Run: headless pygame with SDL's dummy video driver; simulated clock (each Clock.tick advances the game by its frame time, no real sleeping); random seed 0; keys injected as events and as key.get_pressed() state; mouse plan: one left click at the window centre at the start of phase 2, then a move to the lower-right quarter at the start of phase 3.
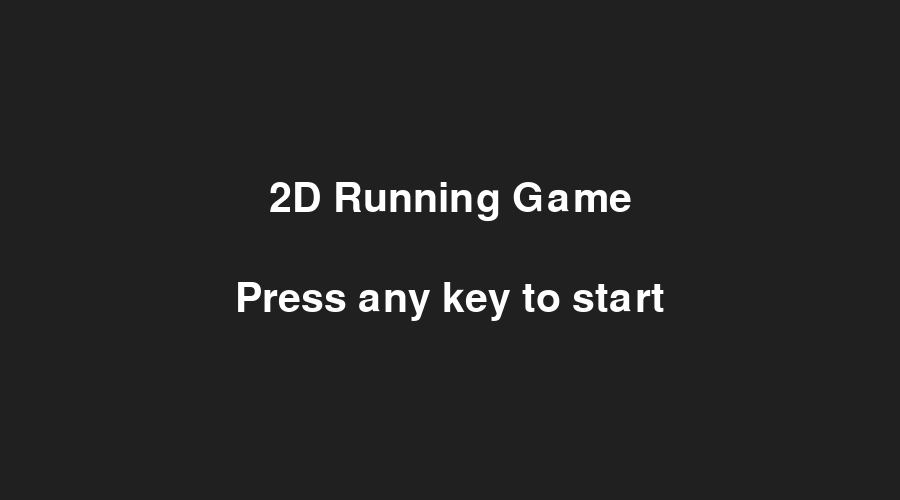
Frame 1 of 4 · flips 1–60 · no input
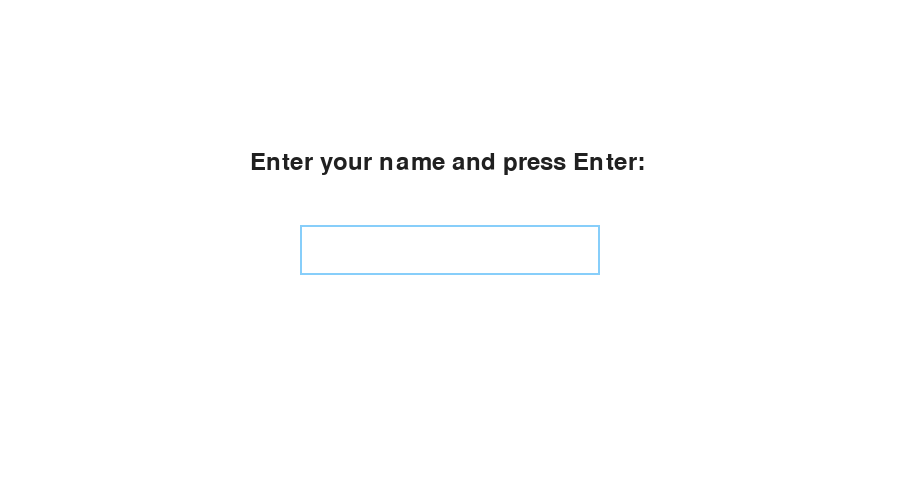
Frame 2 of 4 · flips 61–180 · clicked the window centre · tapped SPACE, RETURN · held RIGHT (→), D
Frame 3 of 4 · flips 181–300 · moved the mouse to the lower-right quarter · held DOWN (↓), S · screen unchanged from frame 2, image omitted
Frame 4 of 4 · flips 301–420 · held LEFT (←), A, UP (↑), W · screen unchanged from frame 3, image omitted

The pygame program that drew these frames:

import pygame
import sys
import random

# Initialize pygame
pygame.init()

# Screen dimensions
SCREEN_WIDTH, SCREEN_HEIGHT = 900, 500
screen = pygame.display.set_mode((SCREEN_WIDTH, SCREEN_HEIGHT))
pygame.display.set_caption("2D Running Game")

# Colors
WHITE = (255, 255, 255)
BLACK = (32, 32, 32)
RED = (255, 0, 0)
GREEN = (0, 255, 0)

# Clock for controlling frame rate
clock = pygame.time.Clock()

# Constants
GROUND_Y = 395  # Y-coordinate of the ground line

# Initialize font
pygame.font.init()
font = pygame.font.Font(None, 36)  # Default font with size 36


# Start screen
def start_screen(screen, screen_width, screen_height):
    """Displays the start screen."""
    font = pygame.font.Font(None, 60)
    title_text = font.render("2D Running Game", True, WHITE)
    title_rect = title_text.get_rect(center=(screen_width // 2, screen_height // 2 - 50))
    start_text = font.render("Press any key to start", True, WHITE)
    start_rect = start_text.get_rect(center=(screen_width // 2, screen_height // 2 + 50))

    running = True
    while running:
        for event in pygame.event.get():
            if event.type == pygame.QUIT:
                pygame.quit()
                sys.exit()
            if event.type == pygame.KEYDOWN:
                running = False

        # Clear the screen
        screen.fill(BLACK)

        # Draw text
        screen.blit(title_text, title_rect)
        screen.blit(start_text, start_rect)

        # Update the display
        pygame.display.flip()


# Name input screen
def name_input_screen():
    """Display the name input screen."""
    input_box = pygame.Rect(SCREEN_WIDTH // 2 - 150, SCREEN_HEIGHT // 2 - 25, 300, 50)
    color_active = pygame.Color('dodgerblue')
    color_inactive = pygame.Color('lightskyblue')
    color = color_inactive
    active = False
    text = ""
    running = True

    while running:
        screen.fill(WHITE)
        for event in pygame.event.get():
            if event.type == pygame.QUIT:
                pygame.quit()
                sys.exit()

            if event.type == pygame.MOUSEBUTTONDOWN:
                if input_box.collidepoint(event.pos):
                    active = not active
                else:
                    active = False
                color = color_active if active else color_inactive

            if event.type == pygame.KEYDOWN:
                if active:
                    if event.key == pygame.K_RETURN:
                        return text  # Return the entered name
                    elif event.key == pygame.K_BACKSPACE:
                        text = text[:-1]  # Remove the last character
                    else:
                        text += event.unicode  # Add the entered character

        # Render the input box and text
        pygame.draw.rect(screen, color, input_box, 2)
        text_surface = font.render(text, True, BLACK)
        screen.blit(text_surface, (input_box.x + 10, input_box.y + 10))
        input_box.w = max(300, text_surface.get_width() + 20)

        # Display instructions
        instruction_surface = font.render("Enter your name and press Enter:", True, BLACK)
        screen.blit(instruction_surface, (SCREEN_WIDTH // 2 - 200, SCREEN_HEIGHT // 2 - 100))

        pygame.display.flip()
        clock.tick(30)


# Player class
class Player(pygame.sprite.Sprite):
    def __init__(self, x, y, width, height, name="Player"):
        super().__init__()
        self.original_image = pygame.Surface((width, height), pygame.SRCALPHA)
        self.original_image.fill(RED)
        self.image = self.original_image
        self.rect = self.image.get_rect(topleft=(x, y))
        self.x_velocity = 0
        self.y_velocity = 0
        self.jumping = True
        self.angle = 0
        self.name = name

    def update(self, controller):
        if controller["up"] and not self.jumping:
            self.y_velocity -= 20
            self.jumping = True

        if controller["left"]:
            self.x_velocity -= 0.5
            self.angle += 5

        if controller["right"]:
            self.x_velocity += 0.5
            self.angle -= 5

        # Apply physics
        self.rect.x += self.x_velocity
        self.rect.y += self.y_velocity
        self.y_velocity += 0.8  # Gravity
        self.x_velocity *= 0.95  # Friction
        self.y_velocity *= 0.95  # Friction

        # Screen wrap-around
        if self.rect.left > SCREEN_WIDTH:
            self.rect.right = 0
        elif self.rect.right < 0:
            self.rect.left = SCREEN_WIDTH

        # Check ground collision
        if self.rect.y > GROUND_Y - self.rect.height:
            self.rect.y = GROUND_Y - self.rect.height
            self.y_velocity = 0
            self.jumping = False

        # Rotate the player
        self.image = pygame.transform.rotate(self.original_image, self.angle)
        self.rect = self.image.get_rect(center=self.rect.center)

    def respawn(self):
        """Respawn the player at the center of the screen."""
        self.rect.x = SCREEN_WIDTH // 2
        self.rect.y = -self.rect.height
        self.x_velocity = 0
        self.y_velocity = 0
        self.jumping = True

    def draw(self, screen):
        """Draw the player and their name."""
        screen.blit(self.image, self.rect.topleft)
        name_surface = font.render(self.name, True, BLACK)
        name_rect = name_surface.get_rect(center=(self.rect.centerx, self.rect.top - 10))
        screen.blit(name_surface, name_rect)


class Obstacle(pygame.sprite.Sprite):
    def __init__(self, x, y, width, height, speed):
        super().__init__()
        self.image = pygame.Surface((width, height))
        self.image.fill(GREEN)
        self.rect = self.image.get_rect(topleft=(x, y))
        self.speed = speed

    def update(self, *args):
        self.rect.x -= self.speed
        if self.rect.right < 0:
            self.kill()


def game_loop(player_name):
    player = Player(200, GROUND_Y - 50, 50, 50, name=player_name)
    all_sprites = pygame.sprite.Group(player)
    obstacles = pygame.sprite.Group()

    controller = {"left": False, "right": False, "up": False}
    running = True
    obstacle_timer = 0
    spawn_interval = 90

    while running:
        screen.fill(WHITE)

        for event in pygame.event.get():
            if event.type == pygame.QUIT:
                running = False

            if event.type in (pygame.KEYDOWN, pygame.KEYUP):
                key_state = event.type == pygame.KEYDOWN

                if event.key == pygame.K_LEFT:
                    controller["left"] = key_state
                elif event.key == pygame.K_RIGHT:
                    controller["right"] = key_state
                elif event.key == pygame.K_UP:
                    controller["up"] = key_state
                elif event.key == pygame.K_ESCAPE and key_state:
                    running = False

        all_sprites.update(controller)

        obstacle_timer += 1
        if obstacle_timer >= spawn_interval:
            obstacle_timer = 0
            obstacle_x = SCREEN_WIDTH + random.randint(0, 200)
            obstacle_y = GROUND_Y - 75
            obstacle = Obstacle(obstacle_x, obstacle_y, 75, 75, speed=5)
            all_sprites.add(obstacle)
            obstacles.add(obstacle)

        if pygame.sprite.spritecollide(player, obstacles, False):
            player.respawn()

        pygame.draw.line(screen, BLACK, (0, GROUND_Y), (SCREEN_WIDTH, GROUND_Y), 10)
        player.draw(screen)
        obstacles.draw(screen)

        pygame.display.flip()
        clock.tick(60)

    pygame.quit()
    sys.exit()


if __name__ == "__main__":
    start_screen(screen, SCREEN_WIDTH, SCREEN_HEIGHT)  # First start screen
    player_name = name_input_screen()  # Then name input screen
    game_loop(player_name)  # Start the game
